Image classification data set "banana_split" (tsitsi7/tree-species-ml on GitHub). Class labels (2): healthy, unhealthy.

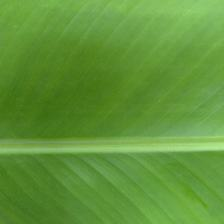
Label: healthy

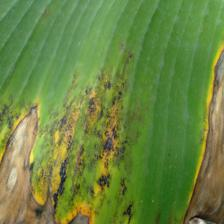
Label: unhealthy

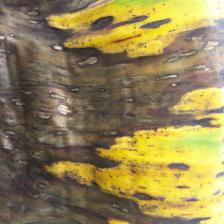
Label: unhealthy

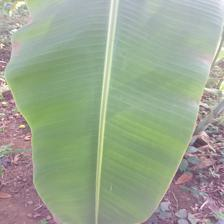
Label: healthy

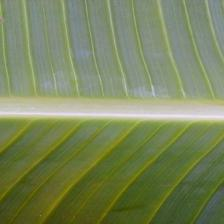
Label: healthy

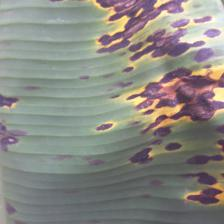
Label: unhealthy
